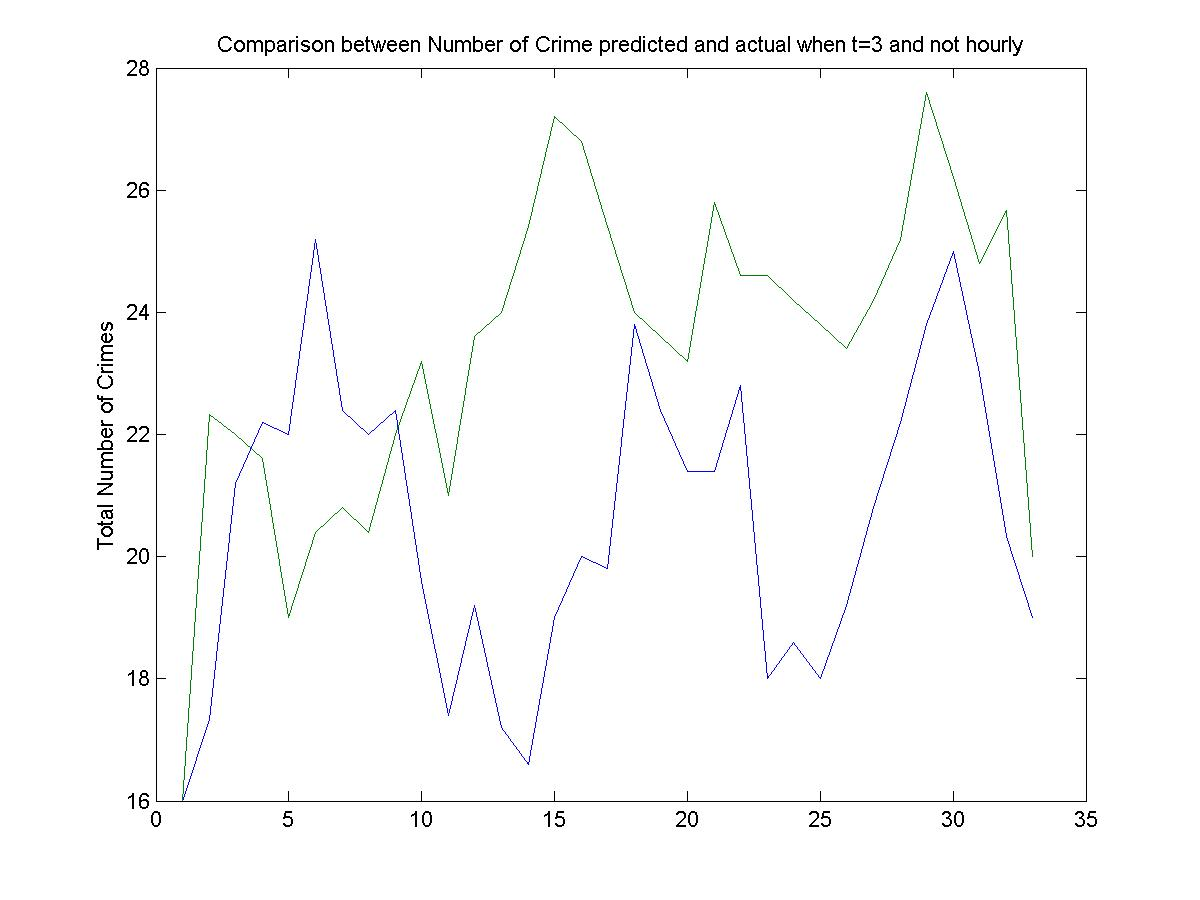

The data file committed next to this chart (first rows):
16, 16
23, 29
13, 22
25, 14
29, 29
21, 14
22, 16
29, 29
11, 16
27, 27
23, 22
8, 22
18, 18
20, 29
17, 29
20, 29
20, 31
23, 16
19, 22
37, 22
13, 27
15, 29
23, 29
26, 16
13, 22
16, 25
12, 27
29, 27
34, 20
20, 27
24, 37
18, 20
19, 20
